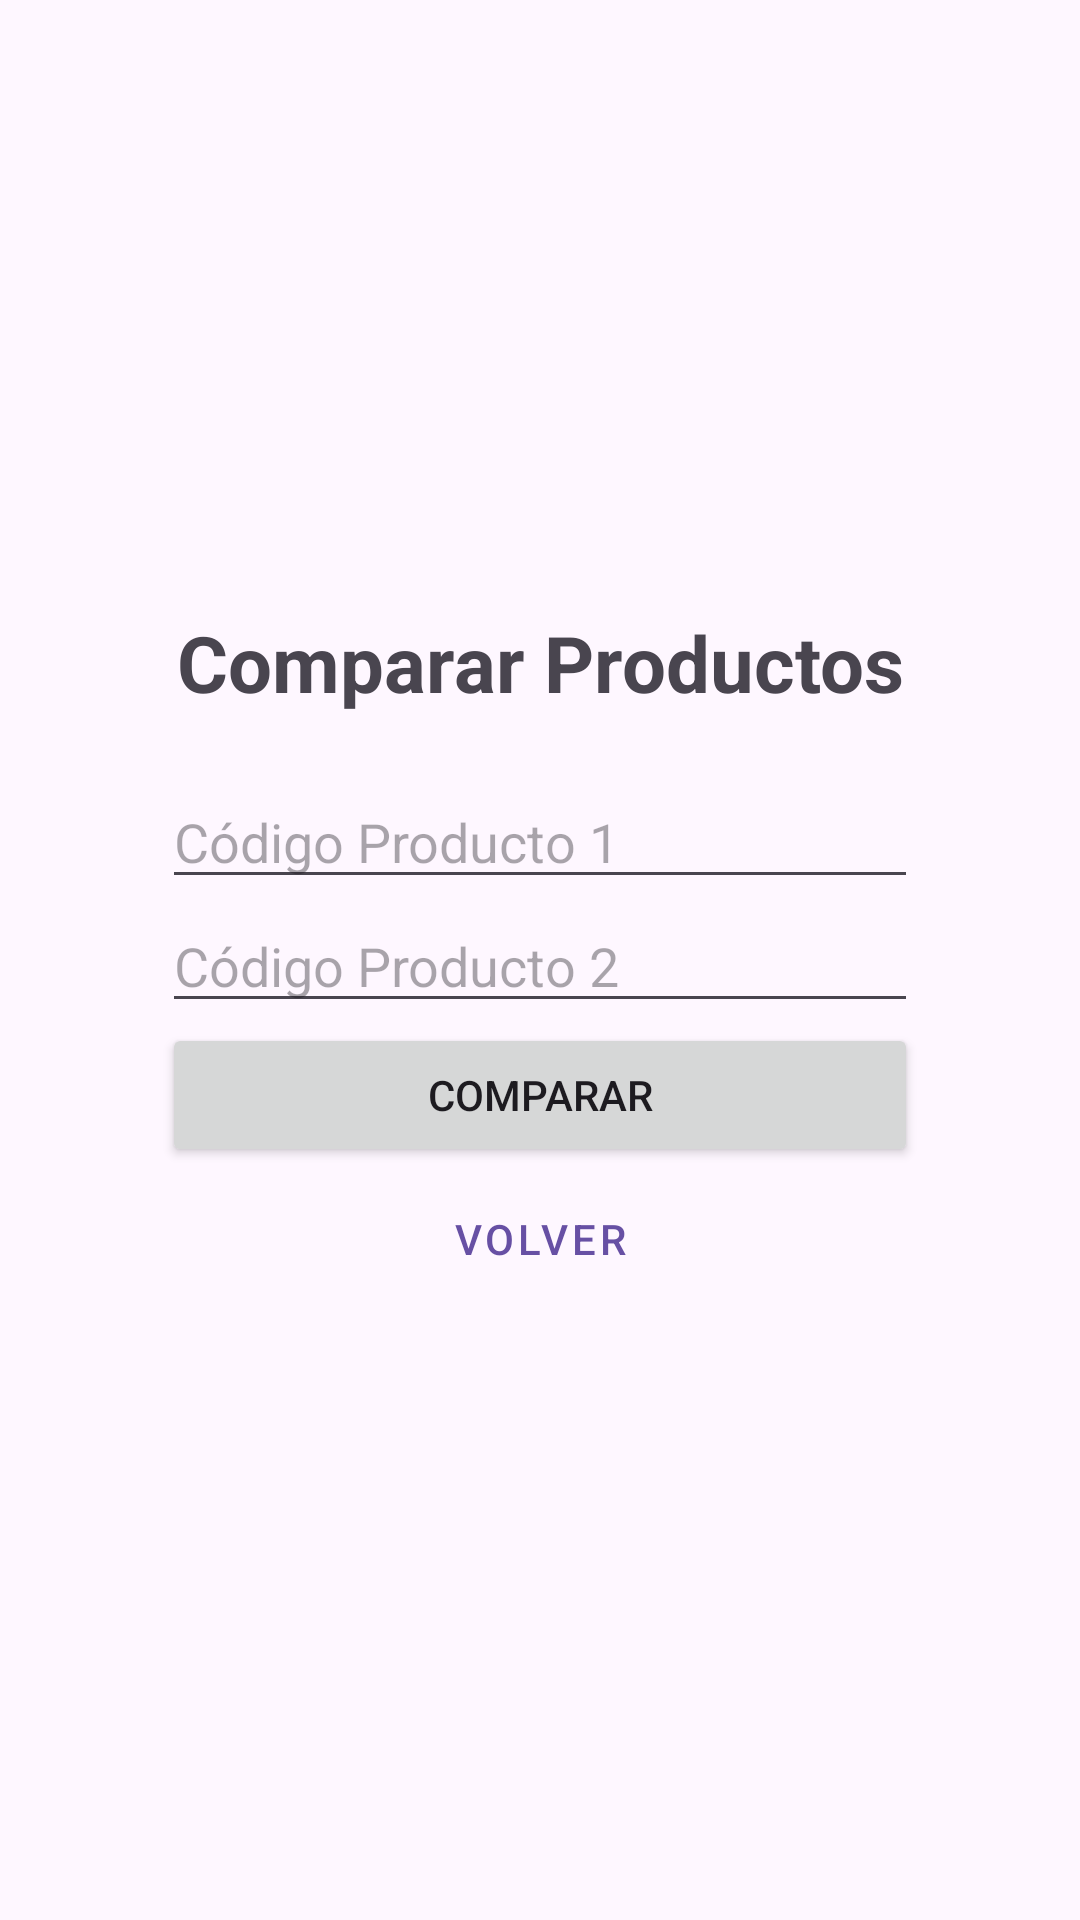

Android layout source for this screen:
<!-- AndroidManifest.xml: application theme Theme.ProyectoAlmacen -->
<!-- res/layout/activity_comparar.xml -->
<?xml version="1.0" encoding="utf-8"?>
<androidx.constraintlayout.widget.ConstraintLayout xmlns:android="http://schemas.android.com/apk/res/android"
    xmlns:app="http://schemas.android.com/apk/res-auto"
    xmlns:tools="http://schemas.android.com/tools"
    android:id="@+id/main"
    android:layout_width="match_parent"
    android:layout_height="match_parent"
    tools:context=".view.CompararActivity">

    <TextView
        android:id="@+id/tvTituloComparar"
        android:layout_width="wrap_content"
        android:layout_height="wrap_content"
        android:text="Comparar Productos"
        android:textSize="26sp"
        android:textStyle="bold"
        android:layout_marginBottom="20dp"
        app:layout_constraintVertical_chainStyle="packed"
        app:layout_constraintBottom_toTopOf="@+id/etCodigo1"
        app:layout_constraintEnd_toEndOf="parent"
        app:layout_constraintStart_toStartOf="parent"
        app:layout_constraintTop_toTopOf="parent" />

    <EditText
        android:id="@+id/etCodigo1"
        android:layout_width="0dp"
        android:layout_height="wrap_content"
        android:hint="Código Producto 1"
        android:inputType="text"
        app:layout_constraintWidth_percent="0.7"
        app:layout_constraintBottom_toTopOf="@+id/etCodigo2"
        app:layout_constraintEnd_toEndOf="parent"
        app:layout_constraintStart_toStartOf="parent"
        app:layout_constraintTop_toBottomOf="@+id/tvTituloComparar" />

    <EditText
        android:id="@+id/etCodigo2"
        android:layout_width="0dp"
        android:layout_height="wrap_content"
        android:hint="Código Producto 2"
        android:inputType="text"
        app:layout_constraintWidth_percent="0.7"
        app:layout_constraintBottom_toTopOf="@+id/btCompararAccion"
        app:layout_constraintEnd_toEndOf="parent"
        app:layout_constraintStart_toStartOf="parent"
        app:layout_constraintTop_toBottomOf="@+id/etCodigo1" />

    <Button
        android:id="@+id/btCompararAccion"
        android:layout_width="0dp"
        android:layout_height="wrap_content"
        android:text="Comparar"
        app:layout_constraintWidth_percent="0.7"
        app:cornerRadius="10dp"
        app:layout_constraintBottom_toTopOf="@+id/btVolverComparar"
        app:layout_constraintEnd_toEndOf="parent"
        app:layout_constraintStart_toStartOf="parent"
        app:layout_constraintTop_toBottomOf="@+id/etCodigo2" />

    <Button
        style="@style/Widget.MaterialComponents.Button.OutlinedButton"
        android:id="@+id/btVolverComparar"
        android:layout_width="0dp"
        android:layout_height="wrap_content"
        android:text="Volver"
        app:layout_constraintWidth_percent="0.7"
        app:cornerRadius="10dp"
        app:layout_constraintBottom_toBottomOf="parent"
        app:layout_constraintEnd_toEndOf="parent"
        app:layout_constraintStart_toStartOf="parent"
        app:layout_constraintTop_toBottomOf="@+id/btCompararAccion" />

</androidx.constraintlayout.widget.ConstraintLayout>
<!-- resources referenced by this layout -->
<resources>
  <style name="Theme.ProyectoAlmacen" parent="Base.Theme.ProyectoAlmacen" />
  <style name="Base.Theme.ProyectoAlmacen" parent="Theme.Material3.DayNight.NoActionBar">
          
          
      </style>
</resources>
